Run: headless pygame with SDL's dummy video driver; simulated clock (each Clock.tick advances the game by its frame time, no real sleeping); random seed 0; keys injected as events and as key.get_pressed() state; no mouse input.
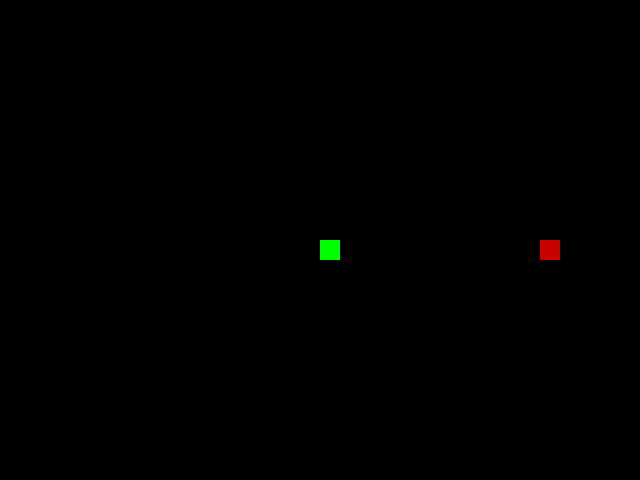
Frame 1 of 4 · flips 1–60 · no input
Frame 2 of 4 · flips 61–180 · tapped SPACE, RETURN · held RIGHT (→), D · screen unchanged from frame 1, image omitted
Frame 3 of 4 · flips 181–300 · held DOWN (↓), S · screen unchanged from frame 2, image omitted
Frame 4 of 4 · flips 301–420 · held LEFT (←), A, UP (↑), W · screen unchanged from frame 3, image omitted

The pygame program that drew these frames:

import pygame
import random
import time
from sys import exit
#initialize game
pygame.init()
width,height = 640, 480
window = pygame.display.set_mode((width, height))
pygame.display.set_caption("Snake Game")
clock = pygame.time.Clock()
#colors
BLACK = (0,0,0)
RED = (200,0,0)
GREEN = (0, 255, 0)

SNAKE_SEGMENT_SIZE = 20
SNAKE_SPEED = 10

#snake
class Snake:
    def __init__(self) -> None:
        self.size = 1
        self.snake_segments = [(width // 2, height // 2)]
        self.direction = 'RIGHT'

    def move(self):
        x, y = self.snake_segments[0]
        if self.direction == "UP":
            y -= 10
        elif self.direction == "DOWN":
            y += 10
        elif self.direction == "LEFT":
            x -= 10
        elif self.direction == "RIGHT":
            x += 10

        self.snake_segments.insert(0, (x, y))

        if len(self.snake_segments) > self.size:
            self.snake_segments.pop()

    def change_direction(self, new_direction):
        if new_direction == "UP" and self.direction != "DOWN":
            self.direction = new_direction
        elif new_direction == "DOWN" and self.direction != "UP":
            self.direction = new_direction
        elif new_direction == "LEFT" and self.direction != "RIGHT":
            self.direction = new_direction
        elif new_direction == "RIGHT" and self.direction != "LEFT":
            self.direction = new_direction

    def draw(self):
        for segment in self.snake_segments:
            pygame.draw.rect(window,GREEN, (segment[0], segment[1], SNAKE_SEGMENT_SIZE, SNAKE_SEGMENT_SIZE))

class Food:
    def __init__(self) -> None:
        self.position = ((random.randint(0,(width-SNAKE_SEGMENT_SIZE)/10))*10,(random.randint(0,(height-SNAKE_SEGMENT_SIZE)/10))*10)

    def draw(self):
        pygame.draw.rect(window, RED, (self.position[0], self.position[1],SNAKE_SEGMENT_SIZE,SNAKE_SEGMENT_SIZE))

def draw_game():
    pass

snake = Snake()
food = Food()
while True:
    window.fill(BLACK)

    for event in pygame.event.get():
        if event.type == pygame.QUIT:
            pygame.quit()
            exit()
    snake.draw()
    food.draw()
    pygame.display.update()
    clock.tick(SNAKE_SPEED)

# pygame.quit()
